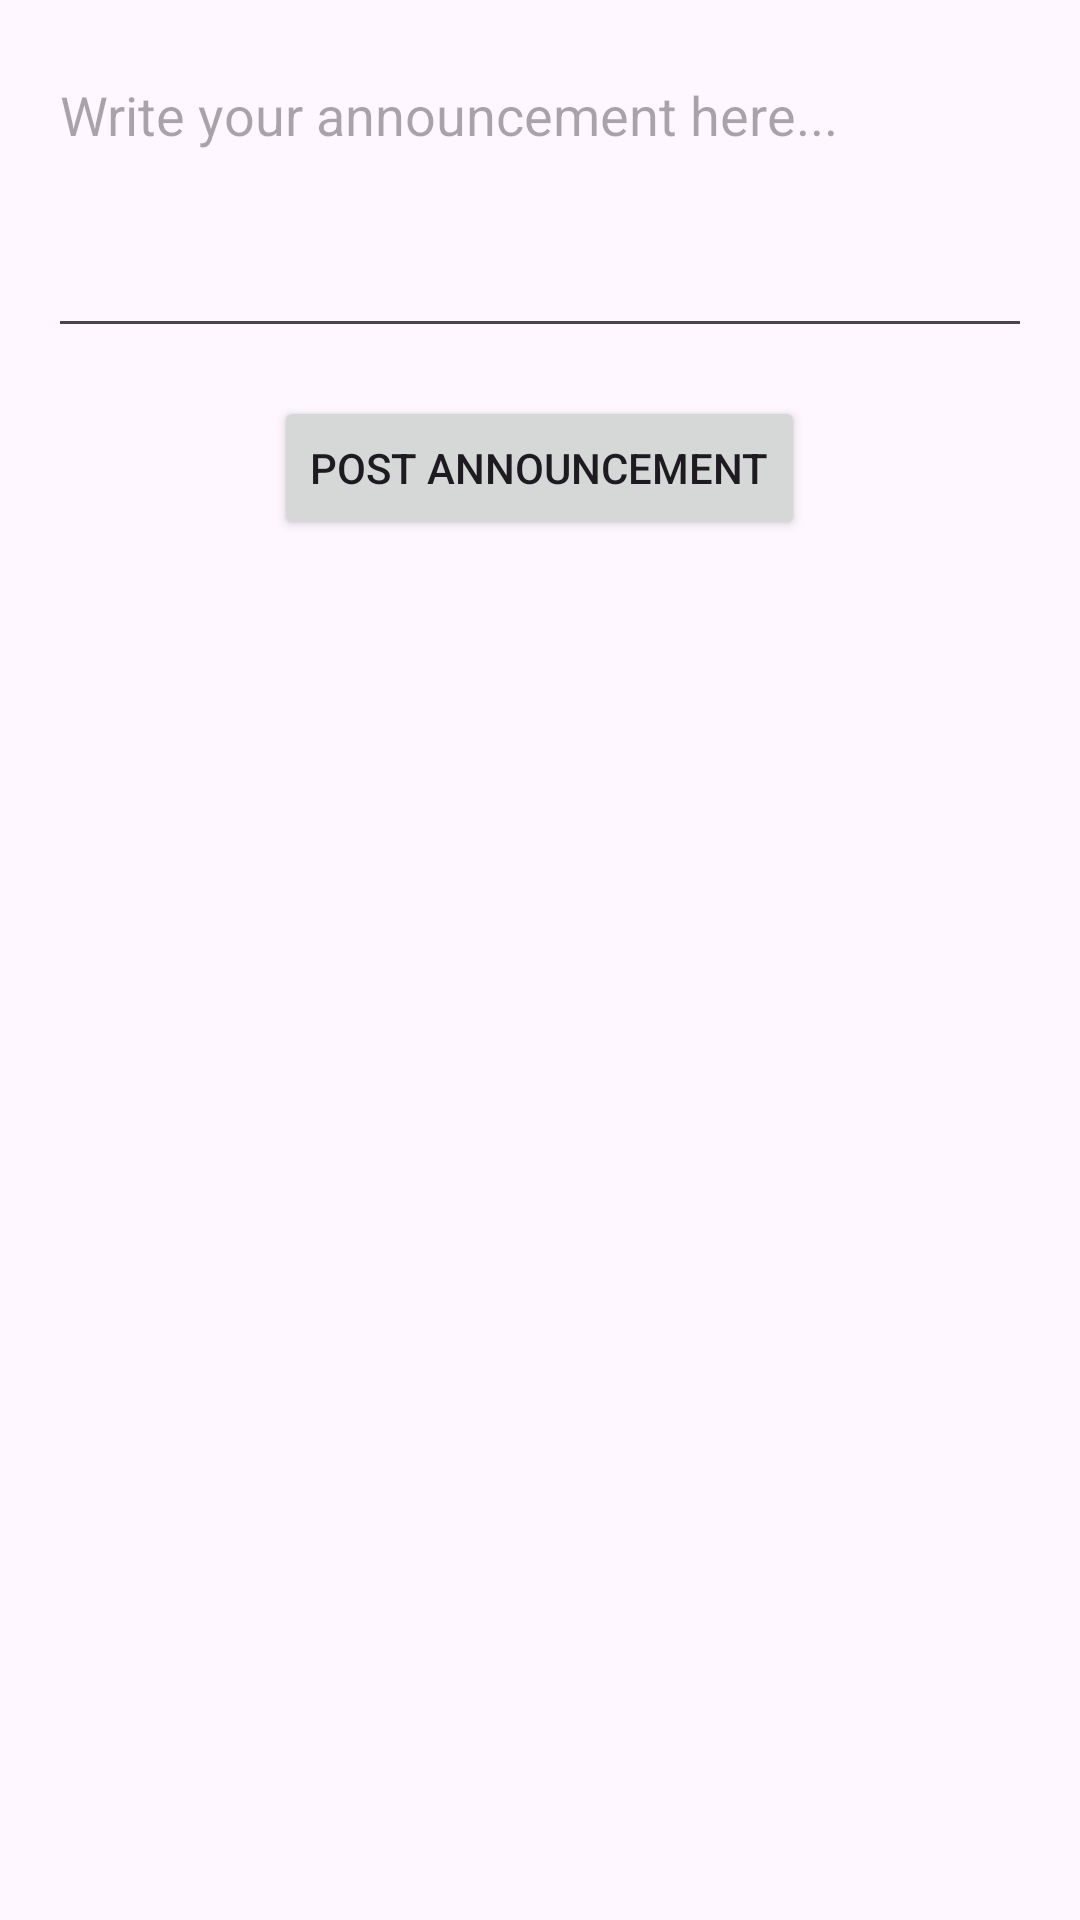

Here is an Android app screen rendered from its layout file. Give the layout XML and the strings, colors and styles it references.
<!-- AndroidManifest.xml: application theme Theme.BullShit -->
<!-- res/layout/activity_create_announcement.xml -->
<LinearLayout
    xmlns:android="http://schemas.android.com/apk/res/android"
    android:layout_width="match_parent"
    android:layout_height="match_parent"
    android:orientation="vertical"
    android:padding="16dp">

    <EditText
        android:id="@+id/announcementEditText"
        android:layout_width="match_parent"
        android:layout_height="wrap_content"
        android:hint="Write your announcement here..."
        android:minHeight="100dp"
        android:gravity="top" />

    <Button
        android:id="@+id/postAnnouncementButton"
        android:layout_width="wrap_content"
        android:layout_height="wrap_content"
        android:text="Post Announcement"
        android:layout_gravity="center_horizontal"
        android:layout_marginTop="16dp" />
</LinearLayout>
<!-- resources referenced by this layout -->
<resources>
  <style name="Theme.BullShit" parent="Base.Theme.BullShit" />
  <style name="Base.Theme.BullShit" parent="Theme.Material3.DayNight.NoActionBar">
          
          
      </style>
</resources>
